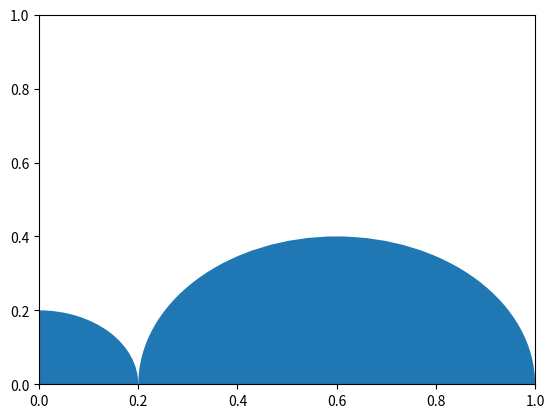

This chart was generated by the following Python code:
#Calculadora convencional
class Calculadora:
  def suma (self, x, y):
    return x+y;

  def resta (self, x, y):
    return x-y;
  
  def mult (self, x, y):
    return x*y;
  
  def div (self, x, y):
    return x/y

#Calculadora científica
class Calculadora_cientifica (Calculadora):
  def promedio (self, numeros):
    return sum(numeros)/len(numeros)

  def desvest (self, numeros):
    promedio = self.promedio(numeros)
    des = 0;
    for num in numeros:
      des += (num-promedio)**2
    
    des /= (len(numeros)-1);
    return des**(1/2)

calc1 = Calculadora_cientifica();

print("2+3 = " + str(calc1.suma(2,3)));

print("Promedio de: [2,3,10] = " + str(calc1.promedio([2,3,10])));

print("Desviación estándar de: [2,3,10] = " + str(calc1.desvest([2,3,10])));

class Person:
  name = ""
  phoneNumber = ""
  email = ""

  def __init__(self, nombre, numero, mail):
    self.name = nombre;
    self.phoneNumber = numero;
    self.email = mail;

class Student (Person):
  studentID = 0
  promedioGeneral = 0

  def __init__(self, nombre, telefono, email, studentID):
    super().__init__(nombre, telefono, email)
    self.studentID = studentID;

#---------------------------------Creación de personas y estudiantes------------------

john = Student("John Pérez", 302010, "john@gmail.com", 10010)

print(john.name)

#---------------------Clase padre---------------------------
class Animal:
  nombre=""
  edad=0
  tamaño=0

  def __init__(self, nombre, edad, tamaño):
    self.nombre = nombre;
    self.edad = edad;
    self.tamaño = tamaño;

#------------------Clases hijas----------------------------
class Oso (Animal):
  tamaño_ocico=0

  def __init__(self, nombre, edad, tamaño, tamaño_ocico):
    super().__init__(nombre, edad, tamaño);
    self.tamaño_ocico = tamaño_ocico;

    self.descripcion();

  def descripcion(self):
    print(self.nombre + " es un oso de " + str(self.edad) +" años y tiene un ocico de " + str(self.tamaño_ocico) + " metros.");

class Tigre (Animal):
  color=""

  def __init__(self, nombre, edad, tamaño, color):
    super().__init__(nombre, edad, tamaño);
    self.color = color;

    self.descripcion();

  def descripcion(self):
    print(self.nombre + " es un tigre de " + str(self.edad) +" años y tiene un color " + str(self.color));


#-----------------------------Ejemplos----------------------------------------

Tigre = Tigre("Malo", 3, 2.2, "Amarillo");



%matplotlib inline
from math import pi
import matplotlib.pyplot as plt
#CLASE PADRE
class FiguraGeometrica:
  dimensiones = []
  ubicacionEspacial = [0,0]
  fig, ax = plt.subplots()

  def Area(self):
    return None
  
  def Perimetro(self):
    return None

#CLASES HJIAS
class Circulo(FiguraGeometrica):
  def __init__(self, radio, ubicacion = [0,0]):
    self.dimensiones.append(radio)
    self.ubicacionEspacial = ubicacion

    #Figura
    self.ax.add_patch(plt.Circle(tuple(self.ubicacionEspacial), radio))
  
  def Area(self):
    return pi*self.dimensiones[0]**2
  
  def Perimetro(self):
    return 2*pi*self.dimensiones[0]


class Rectangulo(FiguraGeometrica):
  def __init__(self, b, h, ubicacion=[0,0]):
    self.dimensiones.append(b)
    self.dimensiones.append(h)
    self.ubicacionEspacial = ubicacion
  
  def Area(self):
    return self.dimensiones[0]*self.dimensiones[1]
  
  def Perimetro(self):
    return 2*(self.dimensiones[0]+self.dimensiones[1])


#---------------------CREACIÓN DE FIGURAS-----------------------
cir1 = Circulo(0.2)
cir2 = Circulo(0.4, [0.6,0])
rec1 = Rectangulo(3,4)

print("Círculo de radio " + str(cir1.dimensiones[0]) + " tiene un área de " + str(cir1.Area()))
print("Rectángulo de " + str(rec1.dimensiones[0]) + " de base por " + str(rec1.dimensiones[1]) + " de altura tiene un área de " + str(rec1.Area()))

class Calculadora:
  def suma(self, x=0, y=0, z=0):
    return x+y+z

calc = Calculadora();

print("Suma de dos números: " + str(calc.suma(5,10)));
print("Suma de tres números: " + str(calc.suma(5,10,4)));

class Persona:
  nombre = ""
  cedula = 0

  def __init__(self, nombre:str ="", cedula:int=0):
    if cedula == 0 and nombre == "":
      print("Se creó una persona desconocida")
    elif nombre == "":
      self.cedula = cedula
      print("La persona está identificada por C.C." + str(self.cedula))
    elif cedula == 0:
      self.nombre = nombre
      print("Se creó a " + self.nombre)
    else:
      self.nombre = nombre
      self.cedula = cedula
      print("Se creó a " + nombre + " con C.C." + str(cedula))

#Sin argumentos de entrada...
juan = Persona()

#Sólo el nombre
juan = Persona("Juan")

#Sólo la cédula
juan = Persona(cedula=1098)

#Toda la información solicitada
args = {"nombre":"Juan", "cedula":1098}
juan = Persona(**args)





